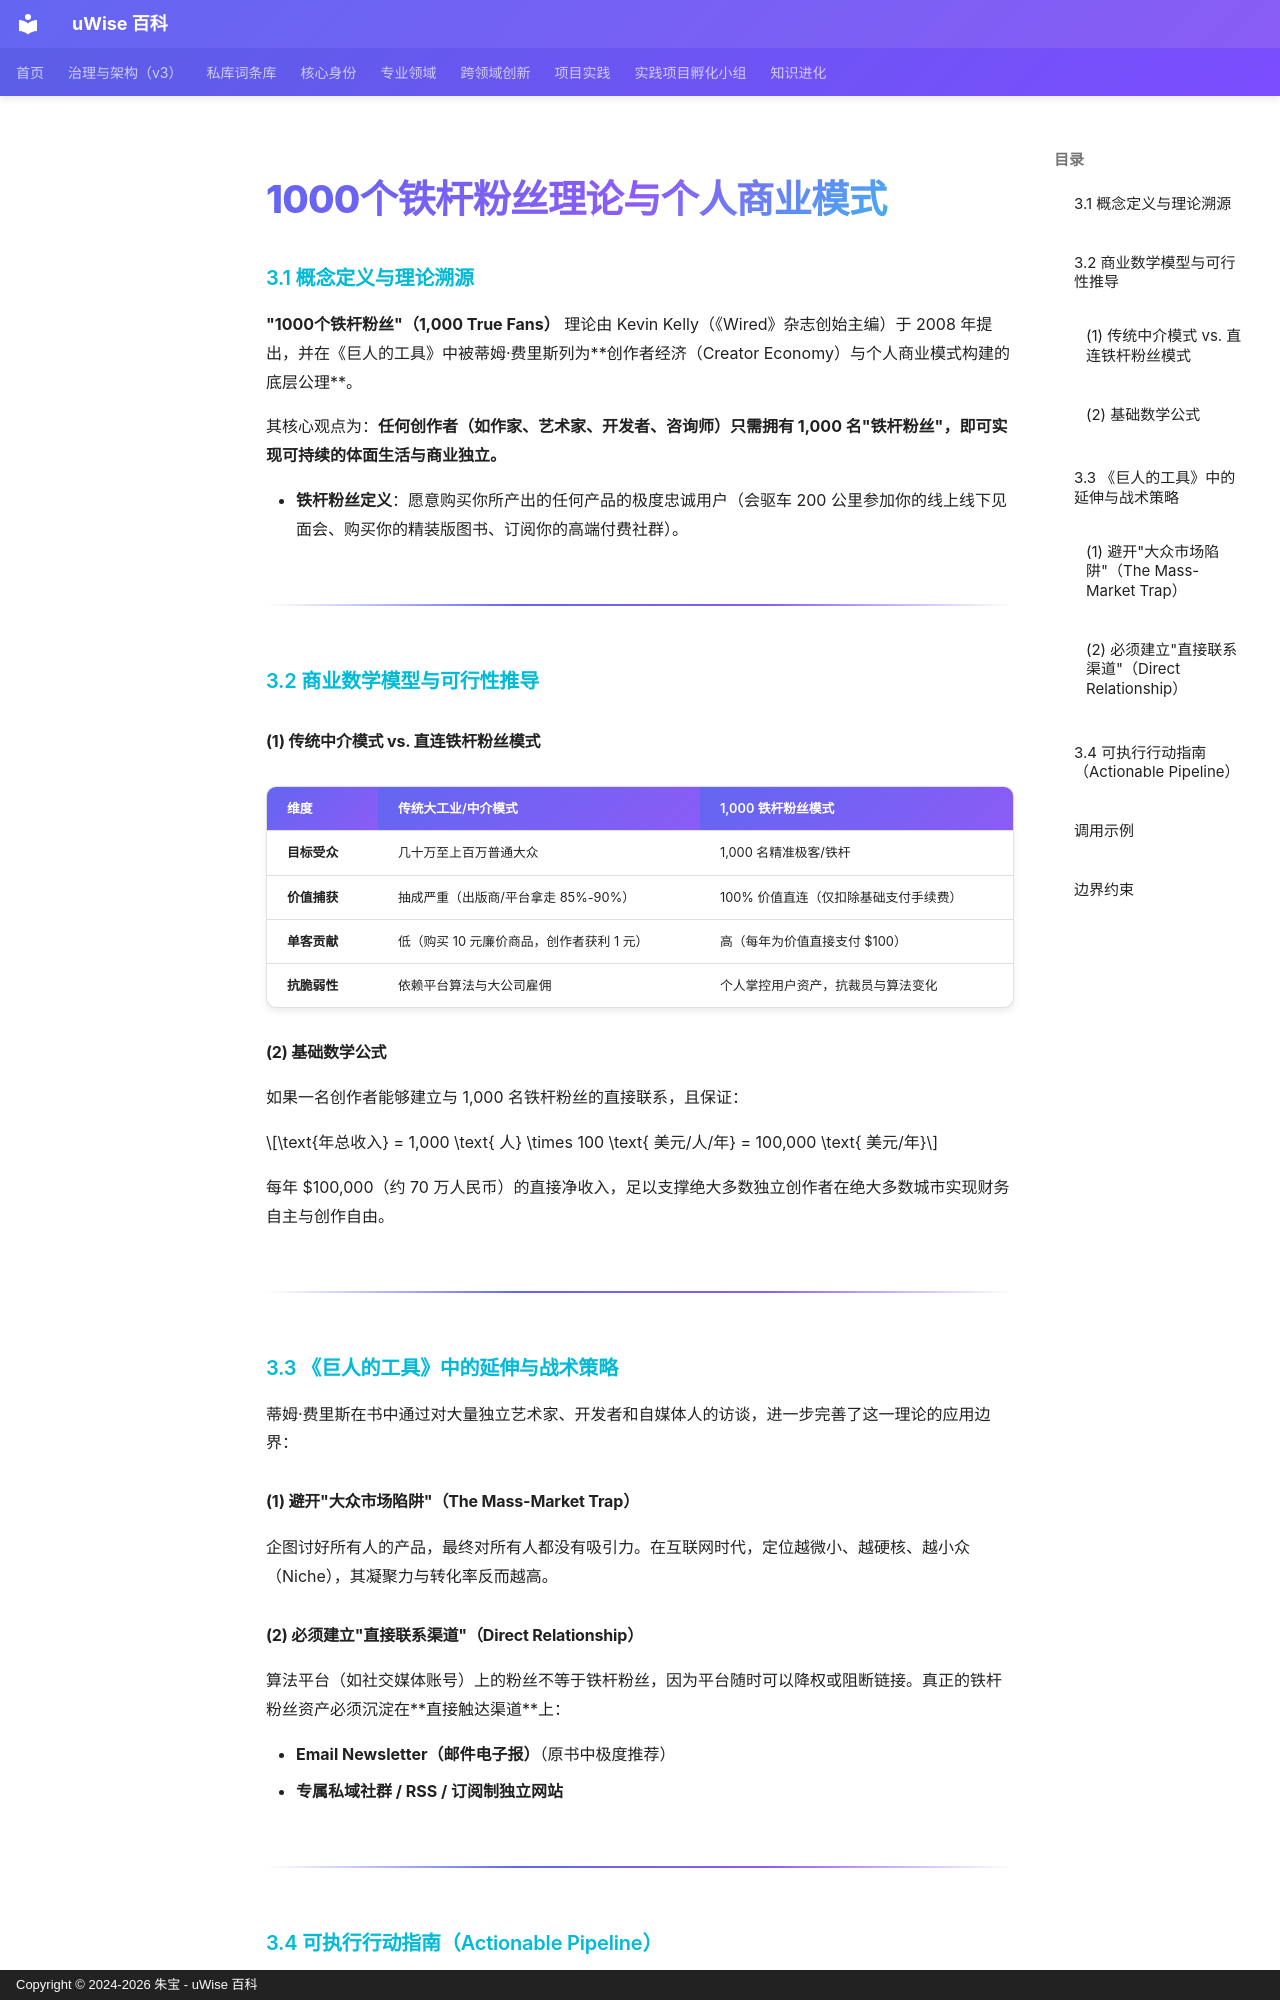

repository: zhubao315/uWise · page: vault-encyclopedia/1000-md-089eb28e/index.html · generator: mkdocs · copyright: Copyright © 2024-2026 朱宝 - uWise 百科

---
title: "1000个铁杆粉丝理论与个人商业模式"
description: "\"1000个铁杆粉丝\"（1,000 True Fans） 理论由 Kevin Kelly（《Wired》杂志创始主编）于 2008 年提出，并在《巨人的工具》中被蒂姆·费里斯列为创作者经济（Creator Economy）与个人商业模式构建的底层公理。"
---

# 1000个铁杆粉丝理论与个人商业模式

### 3.1 概念定义与理论溯源

**"1000个铁杆粉丝"（1,000 True Fans）** 理论由 Kevin Kelly（《Wired》杂志创始主编）于 2008 年提出，并在《巨人的工具》中被蒂姆·费里斯列为**创作者经济（Creator Economy）与个人商业模式构建的底层公理**。

其核心观点为：**任何创作者（如作家、艺术家、开发者、咨询师）只需拥有 1,000 名"铁杆粉丝"，即可实现可持续的体面生活与商业独立。**

* **铁杆粉丝定义**：愿意购买你所产出的任何产品的极度忠诚用户（会驱车 200 公里参加你的线上线下见面会、购买你的精装版图书、订阅你的高端付费社群）。

---

### 3.2 商业数学模型与可行性推导

#### (1) 传统中介模式 vs. 直连铁杆粉丝模式

| 维度 | 传统大工业/中介模式 | 1,000 铁杆粉丝模式 |
| --- | --- | --- |
| **目标受众** | 几十万至上百万普通大众 | 1,000 名精准极客/铁杆 |
| **价值捕获** | 抽成严重（出版商/平台拿走 85%-90%） | 100% 价值直连（仅扣除基础支付手续费） |
| **单客贡献** | 低（购买 10 元廉价商品，创作者获利 1 元） | 高（每年为价值直接支付 $100） |
| **抗脆弱性** | 依赖平台算法与大公司雇佣 | 个人掌控用户资产，抗裁员与算法变化 |

#### (2) 基础数学公式

如果一名创作者能够建立与 1,000 名铁杆粉丝的直接联系，且保证：

$$\text{年总收入} = 1,000 \text{ 人} \times 100 \text{ 美元/人/年} = 100,000 \text{ 美元/年}$$

每年 $100,000（约 70 万人民币）的直接净收入，足以支撑绝大多数独立创作者在绝大多数城市实现财务自主与创作自由。

---

### 3.3 《巨人的工具》中的延伸与战术策略

蒂姆·费里斯在书中通过对大量独立艺术家、开发者和自媒体人的访谈，进一步完善了这一理论的应用边界：

#### (1) 避开"大众市场陷阱"（The Mass-Market Trap）

企图讨好所有人的产品，最终对所有人都没有吸引力。在互联网时代，定位越微小、越硬核、越小众（Niche），其凝聚力与转化率反而越高。

#### (2) 必须建立"直接联系渠道"（Direct Relationship）

算法平台（如社交媒体账号）上的粉丝不等于铁杆粉丝，因为平台随时可以降权或阻断链接。真正的铁杆粉丝资产必须沉淀在**直接触达渠道**上：

* **Email Newsletter（邮件电子报）**（原书中极度推荐）
* **专属私域社群 / RSS / 订阅制独立网站**

---
